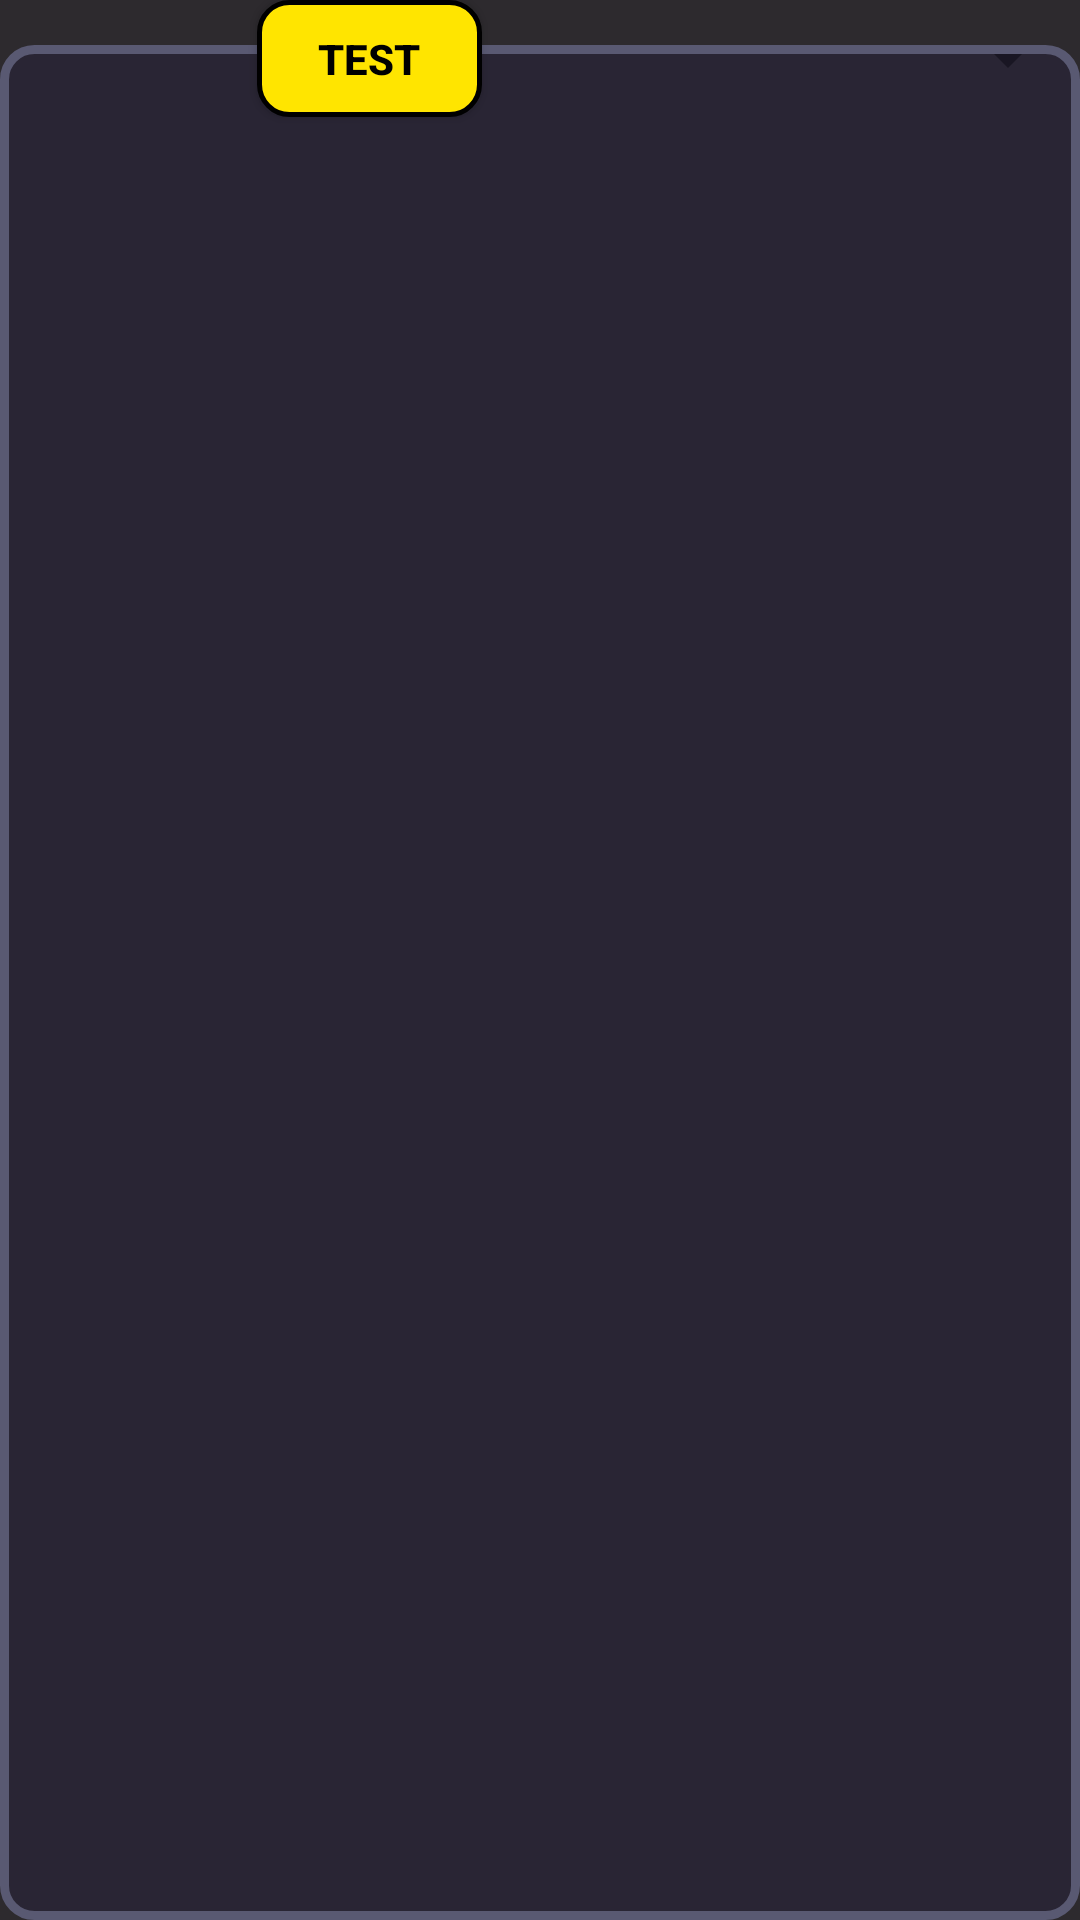

Write the Android layout XML for this screen, with the resource values it uses.
<!-- AndroidManifest.xml: application theme AppTheme -->
<!-- res/layout/activity_main.xml -->
<?xml version="1.0" encoding="utf-8"?>
<androidx.constraintlayout.widget.ConstraintLayout xmlns:android="http://schemas.android.com/apk/res/android"
    xmlns:app="http://schemas.android.com/apk/res-auto"
    xmlns:tools="http://schemas.android.com/tools"
    android:layout_width="match_parent"
    android:layout_height="match_parent"
    android:background="@color/colorPrimary"
    tools:context=".MainActivity">

    <androidx.recyclerview.widget.RecyclerView
        android:id="@+id/recyclerViewNotifications"
        android:layout_width="0dp"
        android:layout_height="0dp"
        android:layout_marginTop="15dp"
        android:background="@drawable/bg_dark_round"
        android:padding="10dp"
        app:layout_constraintBottom_toBottomOf="parent"
        app:layout_constraintEnd_toEndOf="parent"
        app:layout_constraintHorizontal_bias="1.0"
        app:layout_constraintStart_toStartOf="parent"
        app:layout_constraintTop_toTopOf="parent"
        app:layout_constraintVertical_bias="0.0" />

    <Spinner
        android:id="@+id/spinnerPackageName"
        android:layout_width="0dp"
        android:layout_height="wrap_content"
        android:layout_marginStart="8dp"
        android:popupBackground="@android:color/transparent"
        app:layout_constraintBottom_toBottomOf="@+id/buttonTest"
        app:layout_constraintEnd_toEndOf="parent"
        app:layout_constraintStart_toEndOf="@+id/buttonTest"
        app:layout_constraintTop_toTopOf="@+id/buttonTest" />

    <Button
        android:id="@+id/buttonTest"
        style="@style/AppTheme.Button"
        android:layout_width="wrap_content"
        android:layout_height="wrap_content"
        android:text="test"
        android:textStyle="bold"
        app:layout_constraintEnd_toEndOf="parent"
        app:layout_constraintHorizontal_bias="0.30"
        app:layout_constraintStart_toStartOf="parent"
        app:layout_constraintTop_toTopOf="parent" />

</androidx.constraintlayout.widget.ConstraintLayout>
<!-- resources referenced by this layout -->
<resources>
  <color name="colorPrimary">#2d2a2e</color>
  <!-- drawable bg_dark_round (drawable) -->
  <shape xmlns:android="http://schemas.android.com/apk/res/android"
      android:shape="rectangle">
  
      <solid android:color="@color/blue_dark_40" />
  
      <stroke android:width="3dp" android:color="@color/grey"/>
      <corners android:radius="10dp"/>
  
  </shape>
  <style name="AppTheme.Button" parent="Widget.AppCompat.Button.Colored">
          <item name="android:background">@drawable/bg_button_yellow</item>
          <item name="android:textColor">@android:color/black</item>
          <item name="android:minWidth">75dp</item>
          <item name="android:minHeight">10dp</item>
      </style>
  <style name="AppTheme" parent="Theme.AppCompat.Light.DarkActionBar">
          
          <item name="colorPrimary">@color/colorPrimary</item>
          <item name="colorPrimaryDark">@color/colorPrimaryDark</item>
          <item name="colorAccent">@color/blue_dark_40</item>
      </style>
  <color name="blue_dark_40">#66241F3C</color>
  <color name="grey">#595972</color>
  <!-- drawable bg_button_yellow (drawable) -->
  <?xml version="1.0" encoding="utf-8"?>
  <selector xmlns:android="http://schemas.android.com/apk/res/android">
  
      <item android:state_pressed="true" android:drawable="@drawable/bg_button_yellow_pressed" />
      <item android:state_enabled="false" android:drawable="@drawable/bg_button_yellow_pressed" />
      <item>
          <shape android:shape="rectangle">
  
              <padding android:left="15dp" android:right="15dp" android:top="10dp" android:bottom="10dp"/>
  
              <solid android:color="@color/yellow_bright" />
  
              <stroke android:width="1.5dp" android:color="@android:color/black"/>
  
              <corners android:radius="10dp"/>
          </shape>
      </item>
  </selector>
  <color name="colorPrimaryDark">#2b2b2b</color>
  <!-- drawable bg_button_yellow_pressed (drawable) -->
  <shape xmlns:android="http://schemas.android.com/apk/res/android"
      android:shape="rectangle">
  
  
      <padding android:left="15dp" android:right="15dp" android:top="10dp" android:bottom="10dp"/>
  
      <solid android:color="@color/grey_blue" />
  
      <stroke android:width="4dp" android:color="@android:color/transparent"/>
  
      <corners android:radius="10dp"/>
  </shape>
  <color name="yellow_bright">#FFE500</color>
  <color name="grey_blue">#46466B</color>
</resources>
